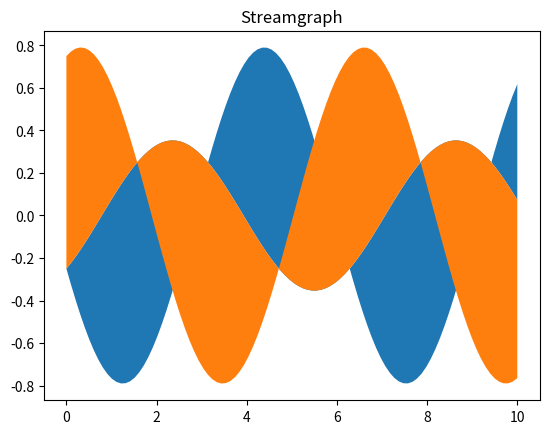

Write Python code to recreate this figure.
import matplotlib.pyplot as plt
import numpy as np

x=np.linspace(0,10,100)

y1=np.sin(x)
y2=np.cos(x)

plt.stackplot(x,y1,y2,baseline="wiggle")
plt.title("Streamgraph")

plt.show()